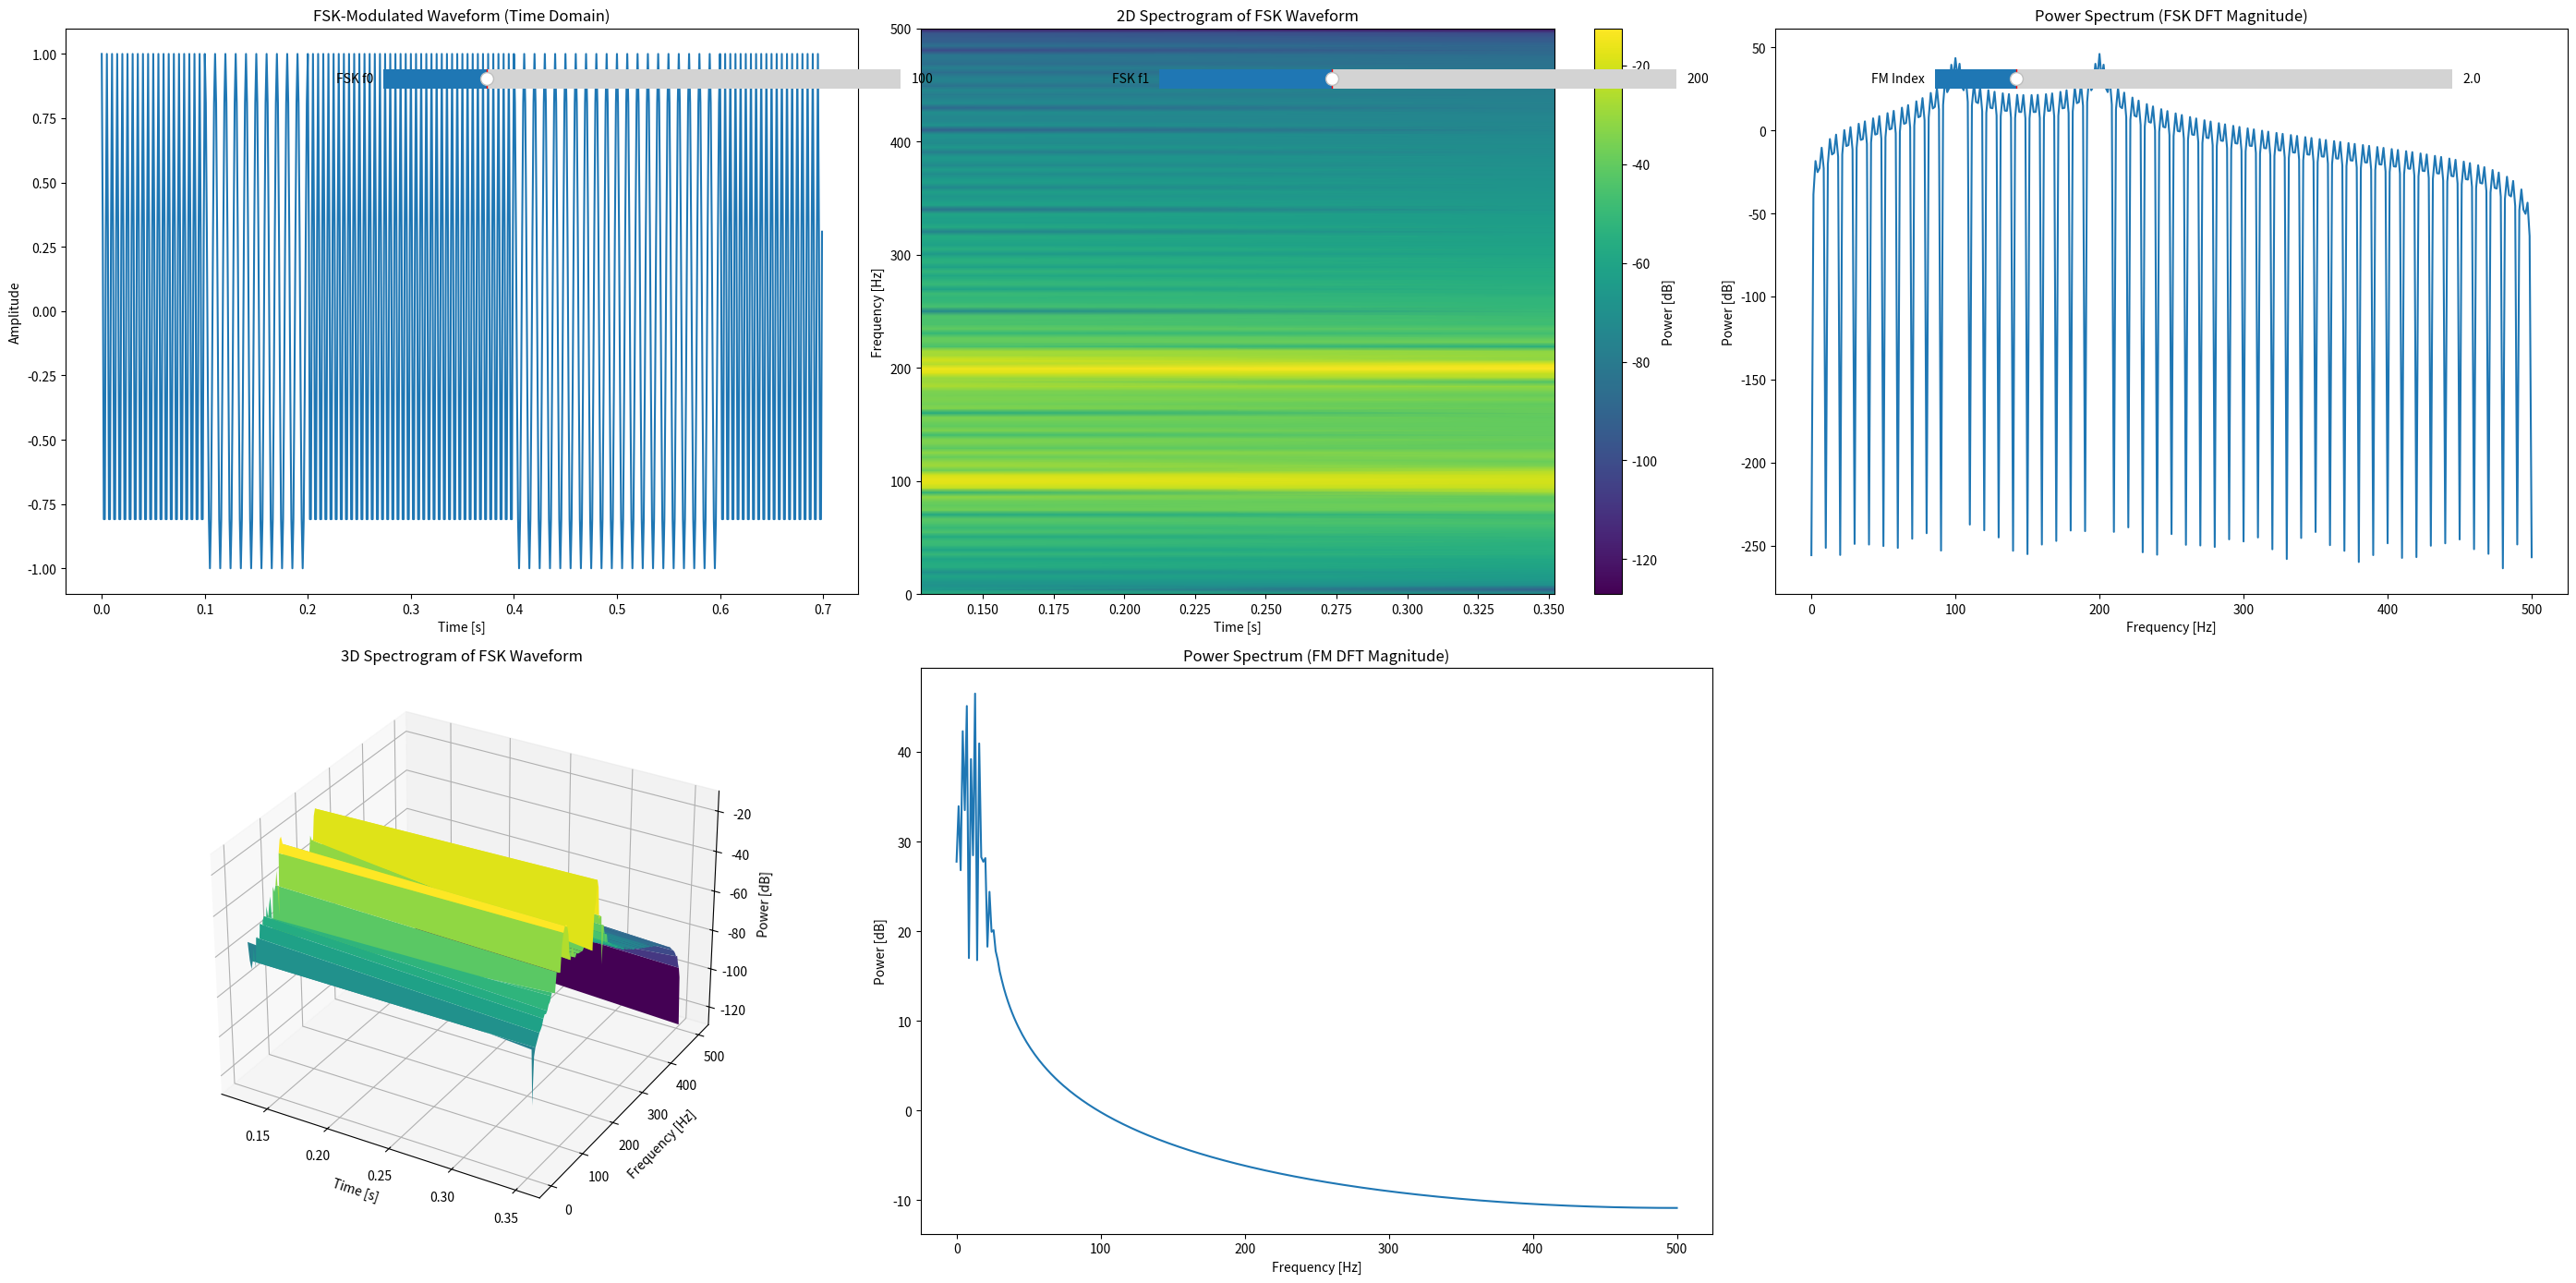

Recreate this plot in Python.
import numpy as np
import matplotlib.pyplot as plt
from mpl_toolkits.mplot3d import Axes3D
from scipy.signal import spectrogram
from matplotlib.widgets import Slider

def generate_fsk_waveform(data, fs=1000, f0=100, f1=200, bit_duration=0.1):
    """
    Generate FSK-modulated waveform from binary data.
    :param data: List or array of 0s and 1s
    :param fs: Sampling frequency
    :param f0: Frequency for bit 0
    :param f1: Frequency for bit 1
    :param bit_duration: Duration of each bit in seconds
    :return: time array, waveform array
    """
    t = np.arange(0, bit_duration * len(data), 1/fs)
    waveform = np.zeros_like(t)
    for i, bit in enumerate(data):
        freq = f1 if bit else f0
        idx_start = int(i * bit_duration * fs)
        idx_end = int((i + 1) * bit_duration * fs)
        waveform[idx_start:idx_end] = np.cos(2 * np.pi * freq * t[idx_start:idx_end])
    return t, waveform

def generate_fm_waveform(duration=1.0, fs=1000, f_carrier=10, f_mod=3, mod_index=2):
    t = np.linspace(0, duration, int(fs * duration), endpoint=False)
    waveform = np.cos(2 * np.pi * f_carrier * t + mod_index * np.sin(2 * np.pi * f_mod * t))
    return t, waveform

# Example data sequence
data = [1, 0, 1, 1, 0, 0, 1]

# Generate FSK waveform
t_fsk, modulated_waveform = generate_fsk_waveform(data)

# Generate FM waveform
t_fm, fm_waveform = generate_fm_waveform(duration=len(modulated_waveform)/1000, fs=1000, f_carrier=10, f_mod=3, mod_index=2)

# Compute spectrograms
fs = 1000
f_fsk, tt_fsk, Sxx_fsk = spectrogram(modulated_waveform, fs)
f_fm, tt_fm, Sxx_fm = spectrogram(fm_waveform, fs)

# Compute power spectra (DFT magnitude)
freqs_fsk = np.fft.rfftfreq(len(modulated_waveform), d=1/fs)
power_spectrum_fsk = np.abs(np.fft.rfft(modulated_waveform))**2

freqs_fm = np.fft.rfftfreq(len(fm_waveform), d=1/fs)
power_spectrum_fm = np.abs(np.fft.rfft(fm_waveform))**2

# Create a figure with five subplots
fig = plt.figure(figsize=(28, 14))

# 1. Time domain plot (FSK)
ax1 = fig.add_subplot(2, 3, 1)
ax1.plot(t_fsk, modulated_waveform)
ax1.set_title("FSK-Modulated Waveform (Time Domain)")
ax1.set_xlabel("Time [s]")
ax1.set_ylabel("Amplitude")

# 2. 2D spectrogram plot (FSK)
ax2 = fig.add_subplot(2, 3, 2)
pcm = ax2.pcolormesh(tt_fsk, f_fsk, 10 * np.log10(Sxx_fsk), shading='gouraud', cmap='viridis')
ax2.set_title("2D Spectrogram of FSK Waveform")
ax2.set_xlabel("Time [s]")
ax2.set_ylabel("Frequency [Hz]")
fig.colorbar(pcm, ax=ax2, label='Power [dB]')

# 3. Power spectrum plot (FSK)
ax3 = fig.add_subplot(2, 3, 3)
ax3.plot(freqs_fsk, 10 * np.log10(power_spectrum_fsk))
ax3.set_title("Power Spectrum (FSK DFT Magnitude)")
ax3.set_xlabel("Frequency [Hz]")
ax3.set_ylabel("Power [dB]")

# 4. 3D spectrogram plot (FSK)
ax4 = fig.add_subplot(2, 3, 4, projection='3d')
T_fsk, F_fsk = np.meshgrid(tt_fsk, f_fsk)
ax4.plot_surface(T_fsk, F_fsk, 10 * np.log10(Sxx_fsk), cmap='viridis')
ax4.set_xlabel('Time [s]')
ax4.set_ylabel('Frequency [Hz]')
ax4.set_zlabel('Power [dB]')
ax4.set_title('3D Spectrogram of FSK Waveform')

# 5. Power spectrum plot (FM)
ax5 = fig.add_subplot(2, 3, 5)
ax5.plot(freqs_fm, 10 * np.log10(power_spectrum_fm))
ax5.set_title("Power Spectrum (FM DFT Magnitude)")
ax5.set_xlabel("Frequency [Hz]")
ax5.set_ylabel("Power [dB]")

plt.tight_layout()

# Create sliders for FSK f0, FSK f1, FM mod_index
axcolor = 'lightgoldenrodyellow'
ax_f0 = plt.axes([0.15, 0.92, 0.2, 0.03], facecolor=axcolor)
ax_f1 = plt.axes([0.45, 0.92, 0.2, 0.03], facecolor=axcolor)
ax_mod = plt.axes([0.75, 0.92, 0.2, 0.03], facecolor=axcolor)

s_f0 = Slider(ax_f0, 'FSK f0', 50, 300, valinit=100)
s_f1 = Slider(ax_f1, 'FSK f1', 100, 400, valinit=200)
s_mod = Slider(ax_mod, 'FM Index', 0.5, 10, valinit=2)

def update(val):
    f0 = s_f0.val
    f1 = s_f1.val
    mod_index = s_mod.val
    t_fsk, modulated_waveform = generate_fsk_waveform(data, fs=fs, f0=f0, f1=f1, bit_duration=0.1)
    t_fm, fm_waveform = generate_fm_waveform(duration=len(modulated_waveform)/fs, fs=fs, f_carrier=10, f_mod=3, mod_index=mod_index)
    f_fsk, tt_fsk, Sxx_fsk = spectrogram(modulated_waveform, fs)
    freqs_fsk = np.fft.rfftfreq(len(modulated_waveform), d=1/fs)
    power_spectrum_fsk = np.abs(np.fft.rfft(modulated_waveform))**2
    freqs_fm = np.fft.rfftfreq(len(fm_waveform), d=1/fs)
    power_spectrum_fm = np.abs(np.fft.rfft(fm_waveform))**2

    # Update plots
    ax1.clear()
    ax1.plot(t_fsk, modulated_waveform)
    ax1.set_title("FSK-Modulated Waveform (Time Domain)")
    ax1.set_xlabel("Time [s]")
    ax1.set_ylabel("Amplitude")

    ax2.clear()
    pcm = ax2.pcolormesh(tt_fsk, f_fsk, 10 * np.log10(Sxx_fsk), shading='gouraud', cmap='viridis')
    ax2.set_title("2D Spectrogram of FSK Waveform")
    ax2.set_xlabel("Time [s]")
    ax2.set_ylabel("Frequency [Hz]")

    ax3.clear()
    ax3.plot(freqs_fsk, 10 * np.log10(power_spectrum_fsk))
    ax3.set_title("Power Spectrum (FSK DFT Magnitude)")
    ax3.set_xlabel("Frequency [Hz]")
    ax3.set_ylabel("Power [dB]")

    ax4.clear()
    T_fsk, F_fsk = np.meshgrid(tt_fsk, f_fsk)
    ax4.plot_surface(T_fsk, F_fsk, 10 * np.log10(Sxx_fsk), cmap='viridis')
    ax4.set_xlabel('Time [s]')
    ax4.set_ylabel('Frequency [Hz]')
    ax4.set_zlabel('Power [dB]')
    ax4.set_title('3D Spectrogram of FSK Waveform')

    ax5.clear()
    ax5.plot(freqs_fm, 10 * np.log10(power_spectrum_fm))
    ax5.set_title("Power Spectrum (FM DFT Magnitude)")
    ax5.set_xlabel("Frequency [Hz]")
    ax5.set_ylabel("Power [dB]")

    fig.canvas.draw_idle()

s_f0.on_changed(update)
s_f1.on_changed(update)
s_mod.on_changed(update)

plt.show()